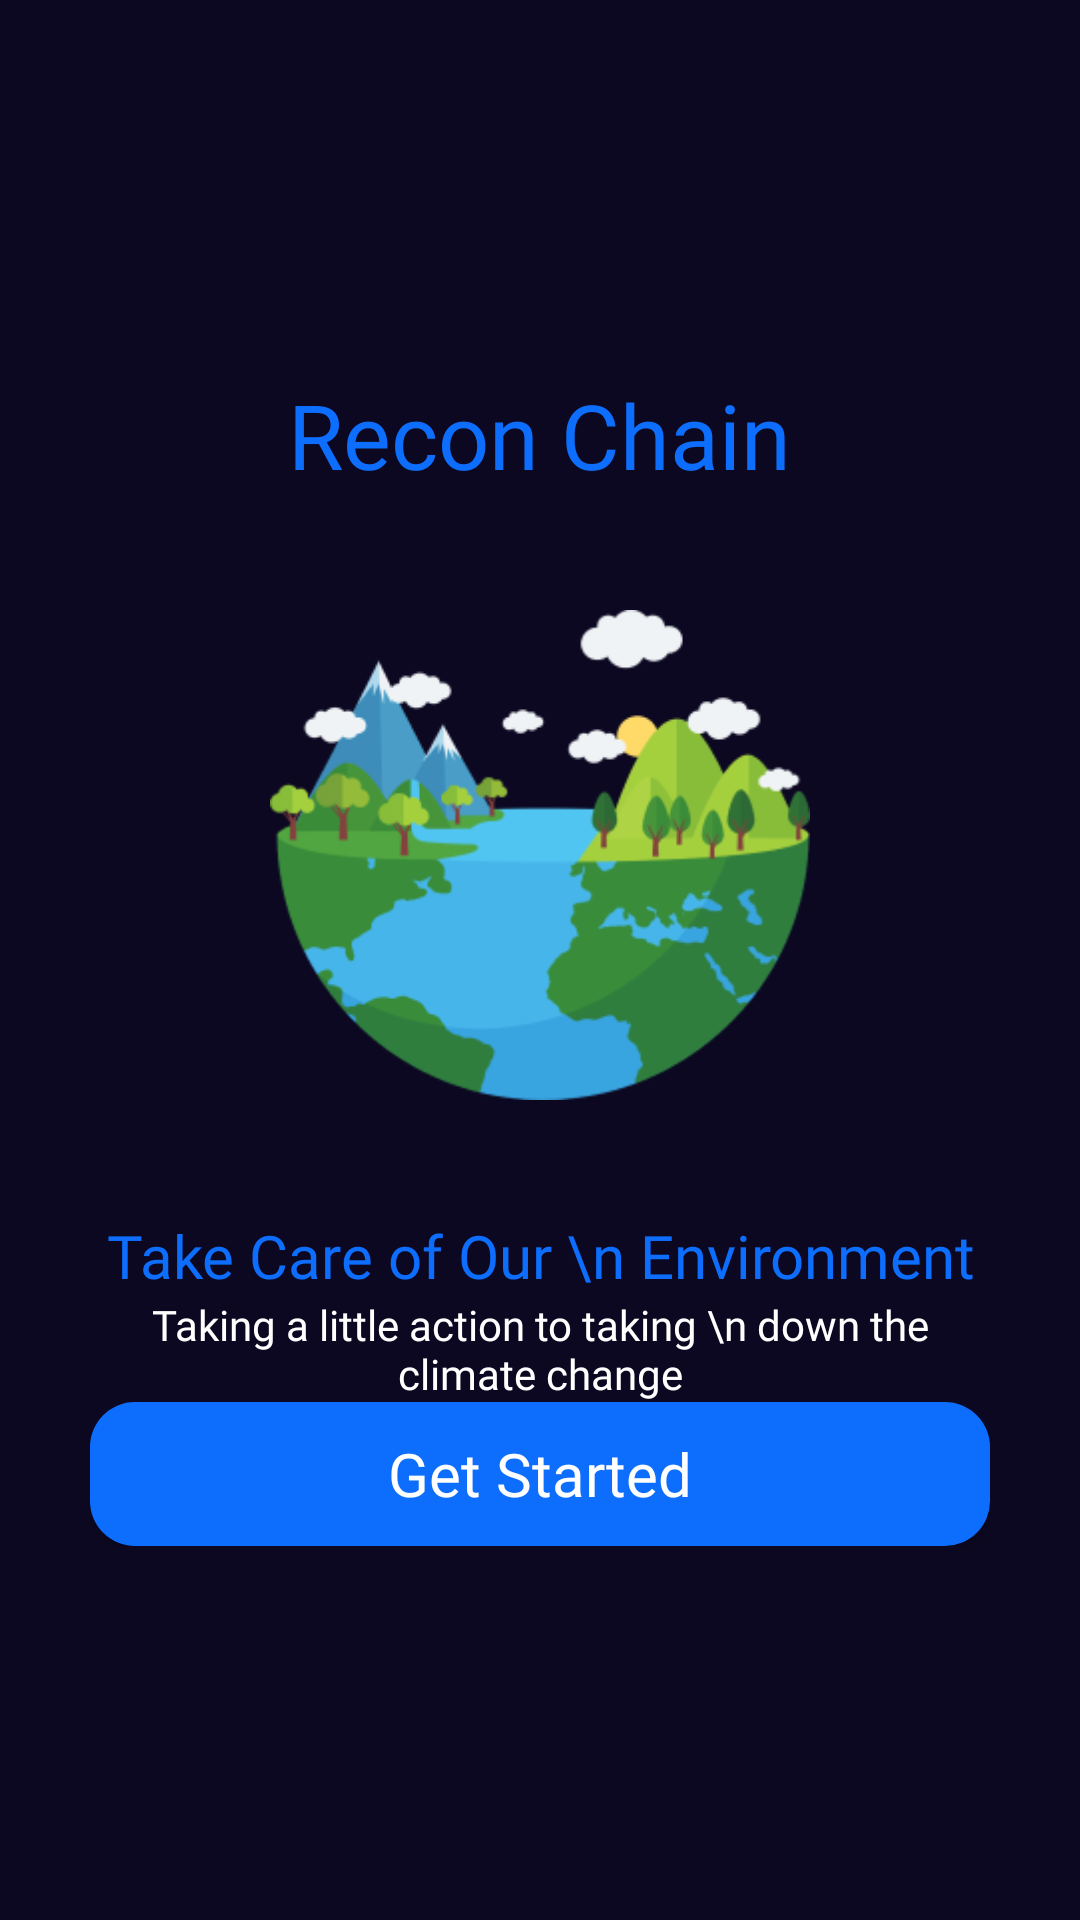

Write the Android layout XML for this screen, with the resource values it uses.
<!-- AndroidManifest.xml: application theme Theme.ReconchainApp -->
<!-- res/layout/activity_landing.xml -->
<?xml version="1.0" encoding="utf-8"?>
<RelativeLayout xmlns:android="http://schemas.android.com/apk/res/android"
    xmlns:app="http://schemas.android.com/apk/res-auto"
    xmlns:tools="http://schemas.android.com/tools"
    android:layout_width="match_parent"
    android:layout_height="match_parent"
    android:background="@color/color1"
    tools:context=".landingActivity">

    <LinearLayout
        android:layout_centerVertical="true"
        android:layout_marginRight="30dp"
        android:layout_marginLeft="30dp"
        android:layout_width="match_parent"
        android:layout_height="wrap_content"
        android:orientation="vertical">
        <RelativeLayout
            android:layout_width="match_parent"
            android:layout_height="wrap_content">

            <TextView
                android:layout_width="wrap_content"
                android:layout_height="wrap_content"
                android:text="Recon Chain"
                android:fontFamily="@font/poppins_bold"
                android:textColor="@color/color2"
                android:layout_centerHorizontal="true"
                android:textSize="30dp"/>
        </RelativeLayout>

       <RelativeLayout
           android:layout_width="match_parent"
           android:layout_height="wrap_content">
           <ImageView
               android:layout_marginTop="30dp"
               android:layout_width="180dp"
               android:layout_height="180dp"
               android:layout_centerHorizontal="true"
               android:src="@drawable/imagelanding"
               />

       </RelativeLayout>
        <TextView
            android:layout_marginTop="30dp"
            android:layout_width="match_parent"
            android:layout_height="wrap_content"
            android:text="Take Care of Our \n Environment"
            android:textAlignment="center"
            android:fontFamily="@font/poppins_bold"
            android:textColor="@color/color2"
            android:layout_centerHorizontal="true"
            android:textSize="20dp"/>

        <TextView
            android:layout_width="match_parent"
            android:layout_height="wrap_content"
            android:text="Taking a little action to taking \n down the climate change"
            android:textColor="@color/white"
            android:textAlignment="center"
            android:fontFamily="@font/poppins"
            android:lines="2"/>

        <androidx.appcompat.widget.AppCompatButton
            android:id="@+id/landing_bt_getstarted"
            android:layout_margin="@dimen/mainmarginn"
            android:layout_width="match_parent"
            android:layout_height="wrap_content"
            android:background="@drawable/round_button"
            android:text="Get Started"
            android:textColor="@color/white"
            android:textAllCaps="false"
            android:fontFamily="@font/poppins_bold"
            android:textSize="20dp"/>
    </LinearLayout>
</RelativeLayout>
<!-- resources referenced by this layout -->
<resources>
  <color name="color1">#0C0822</color>
  <color name="color2">#0D6EFD</color>
  <color name="white">#FFFFFFFF</color>
  <!-- drawable imagelanding: png bitmap (drawable, 26786 bytes) -->
  <!-- drawable round_button (drawable) -->
  <?xml version="1.0" encoding="utf-8"?>
  <shape xmlns:android="http://schemas.android.com/apk/res/android"
      android:shape="rectangle"
      android:padding="10dp">
  
      <solid android:color="@color/color2" />
      <corners
          android:bottomRightRadius="15dp"
          android:bottomLeftRadius="15dp"
          android:topLeftRadius="15dp"
          android:topRightRadius="15dp" />
  </shape>
  <style name="Theme.ReconchainApp" parent="Theme.MaterialComponents.Light.DarkActionBar">
          
          <item name="colorPrimary">@color/purple_500</item>
          <item name="colorPrimaryVariant">@color/purple_700</item>
          <item name="colorOnPrimary">@color/white</item>
          
          <item name="colorSecondary">@color/teal_200</item>
          <item name="colorSecondaryVariant">@color/teal_700</item>
          <item name="colorOnSecondary">@color/white</item>
          
          <item name="android:statusBarColor">?attr/colorPrimaryVariant</item>
          
      </style>
  <color name="purple_500">#FF6200EE</color>
  <color name="purple_700">#FF3700B3</color>
  <color name="teal_200">#FF03DAC5</color>
  <color name="teal_700">#FF018786</color>
</resources>
